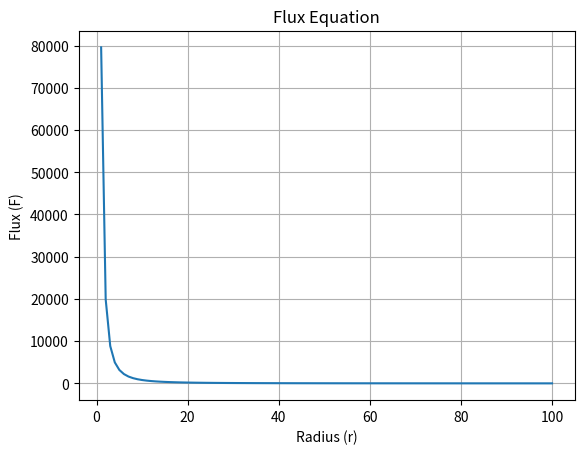

Reproduce this figure in Python. (Note: this script raises an exception after producing the figure.)
import numpy as np
import matplotlib.pyplot as plt

def calculate_flux(r):
    """Calculate the flux F given radius r."""
    L = 1_000_000  # Luminosity
    if np.any (r == 0):
        raise ValueError("Radius r cannot be zero to avoid division by zero.")
    return L / (4 * np.pi * r**2)

# Generate values for r (radius)
r_values = np.linspace(1, 100, 100)  # Example: radius values from 1 to 100
flux_values = calculate_flux(r_values)

# Plotting the graph
plt.plot(r_values, flux_values)
plt.xlabel('Radius (r)')  # Label for x-axis
plt.ylabel('Flux (F)')    # Label for y-axis
plt.title('Flux Equation')  # subject to change
plt.grid(True)  # Adding grid for better visualization
plt.savefig('../code/diagrams/eq1.png', dpi=400)
plt.show()

